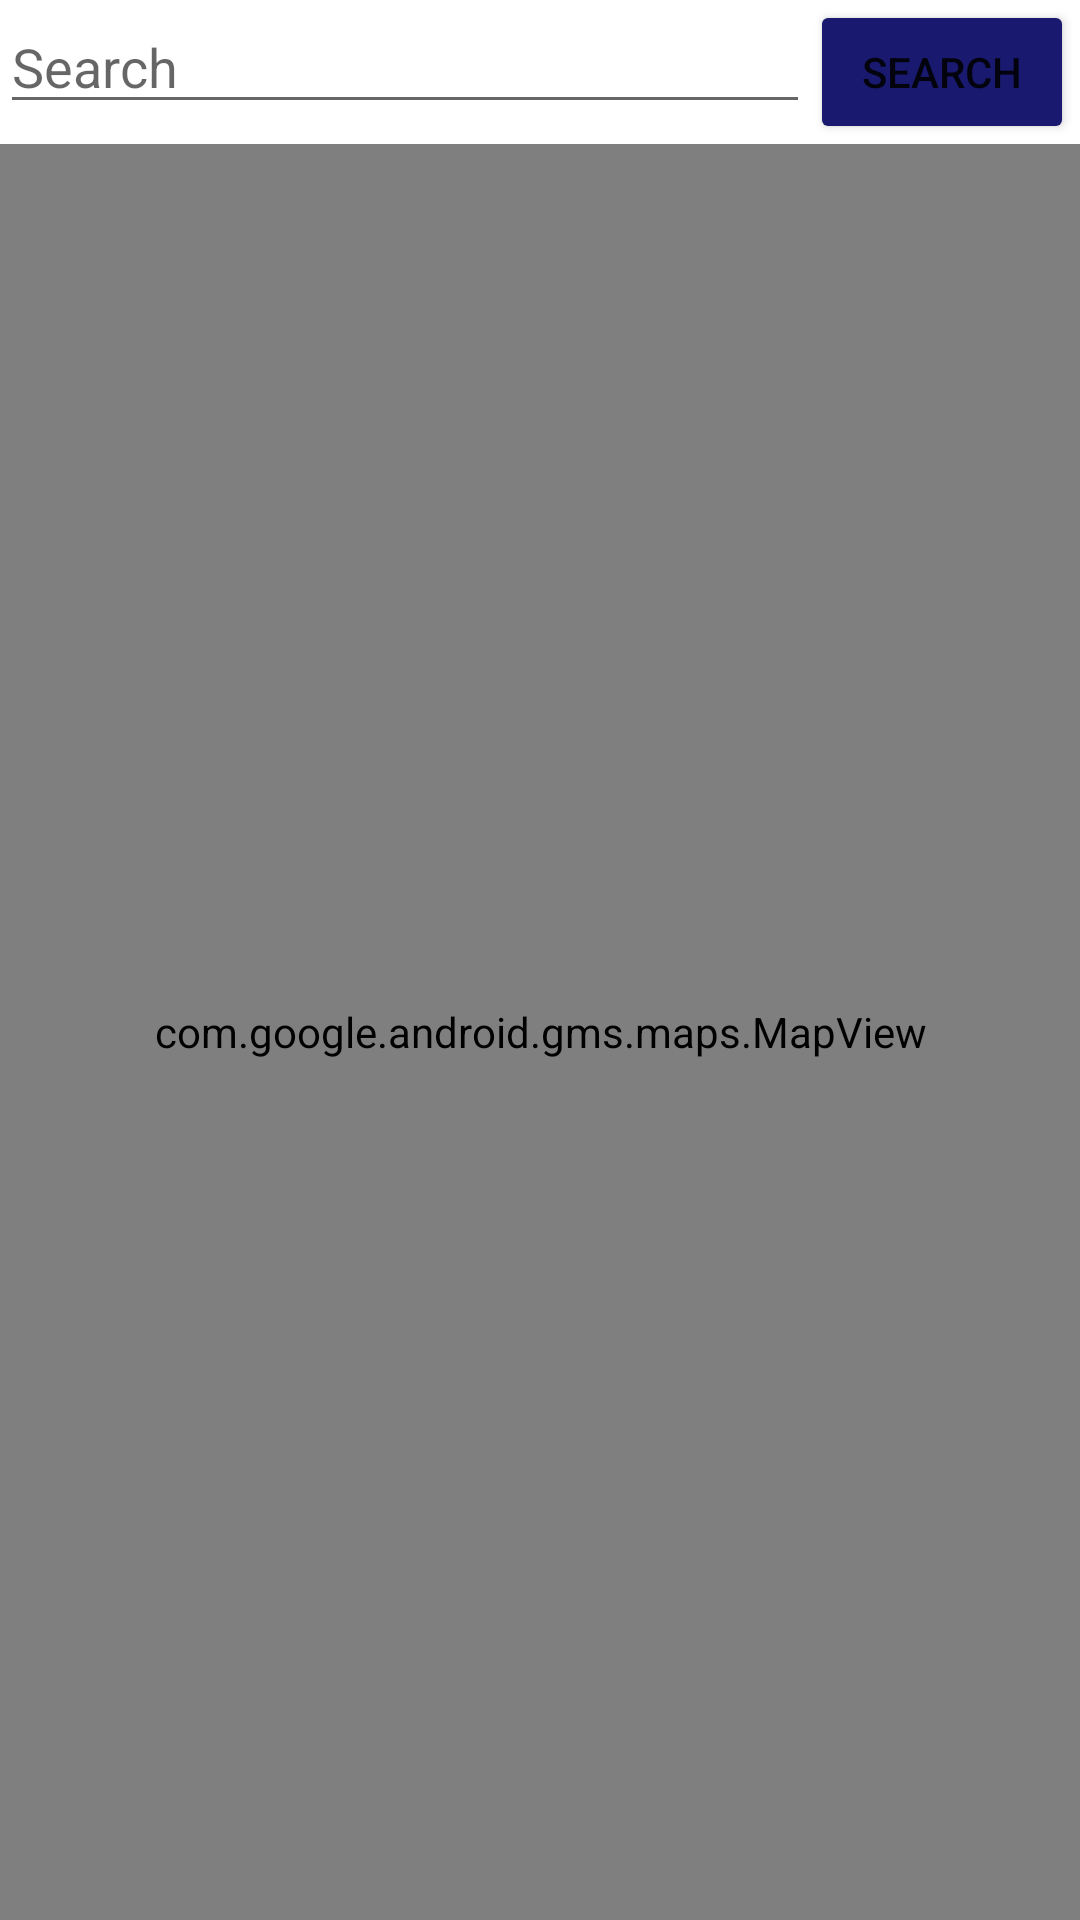

Here is an Android app screen rendered from its layout file. Give the layout XML and the strings, colors and styles it references.
<!-- AndroidManifest.xml: application theme Theme.BankApp -->
<!-- res/layout/fragment_atm.xml -->
<?xml version="1.0" encoding="utf-8"?>
<LinearLayout xmlns:android="http://schemas.android.com/apk/res/android"
    android:layout_width="match_parent"
    android:layout_height="match_parent"
    android:orientation="vertical"
    xmlns:app="http://schemas.android.com/apk/res-auto">

    
    <LinearLayout
        android:layout_width="match_parent"
        android:layout_height="wrap_content"
        android:orientation="horizontal">
    <EditText
        android:id="@+id/search_edit_text"
        android:layout_width="wrap_content"
        android:layout_height="wrap_content"
        android:hint="Search"
        android:inputType="textPostalAddress"
        android:layout_weight="2"/>
        <Button
            android:id="@+id/search_button"
            android:layout_width="wrap_content"
            android:layout_height="wrap_content"
            android:layout_alignParentEnd="true"
            android:layout_marginEnd="2dp"
            android:onClick="searchButtonClicked"
            android:text="Search"
            android:backgroundTint="@color/blue"
            />


    </LinearLayout>

    
    <com.google.android.gms.maps.MapView
        android:id="@+id/map_view"
        android:layout_width="match_parent"
        android:layout_height="match_parent"
        android:layout_below="@id/search_edit_text"
        android:apiKey="AIzaSyD3s00hGFu8g4rVv19_nnEaIx1Joj1EtI0"
        android:clickable="true"
        android:focusable="true"
        android:focusableInTouchMode="true"/>




</LinearLayout>
<!-- resources referenced by this layout -->
<resources>
  <color name="blue">#191970</color>
  <style name="Theme.BankApp" parent="Theme.MaterialComponents.DayNight.NoActionBar">
          
          <item name="colorPrimary">@color/purple_500</item>
          <item name="colorPrimaryVariant">@color/purple_700</item>
          <item name="colorOnPrimary">@color/white</item>
          
          <item name="colorSecondary">@color/teal_200</item>
          <item name="colorSecondaryVariant">@color/teal_700</item>
          <item name="colorOnSecondary">@color/black</item>
          
          <item name="android:statusBarColor">?attr/colorPrimaryVariant</item>
          
      </style>
  <color name="purple_500">#FF6200EE</color>
  <color name="purple_700">#FF3700B3</color>
  <color name="white">#FFFFFFFF</color>
  <color name="teal_200">#FF03DAC5</color>
  <color name="teal_700">#FF018786</color>
  <color name="black">#FF000000</color>
</resources>
